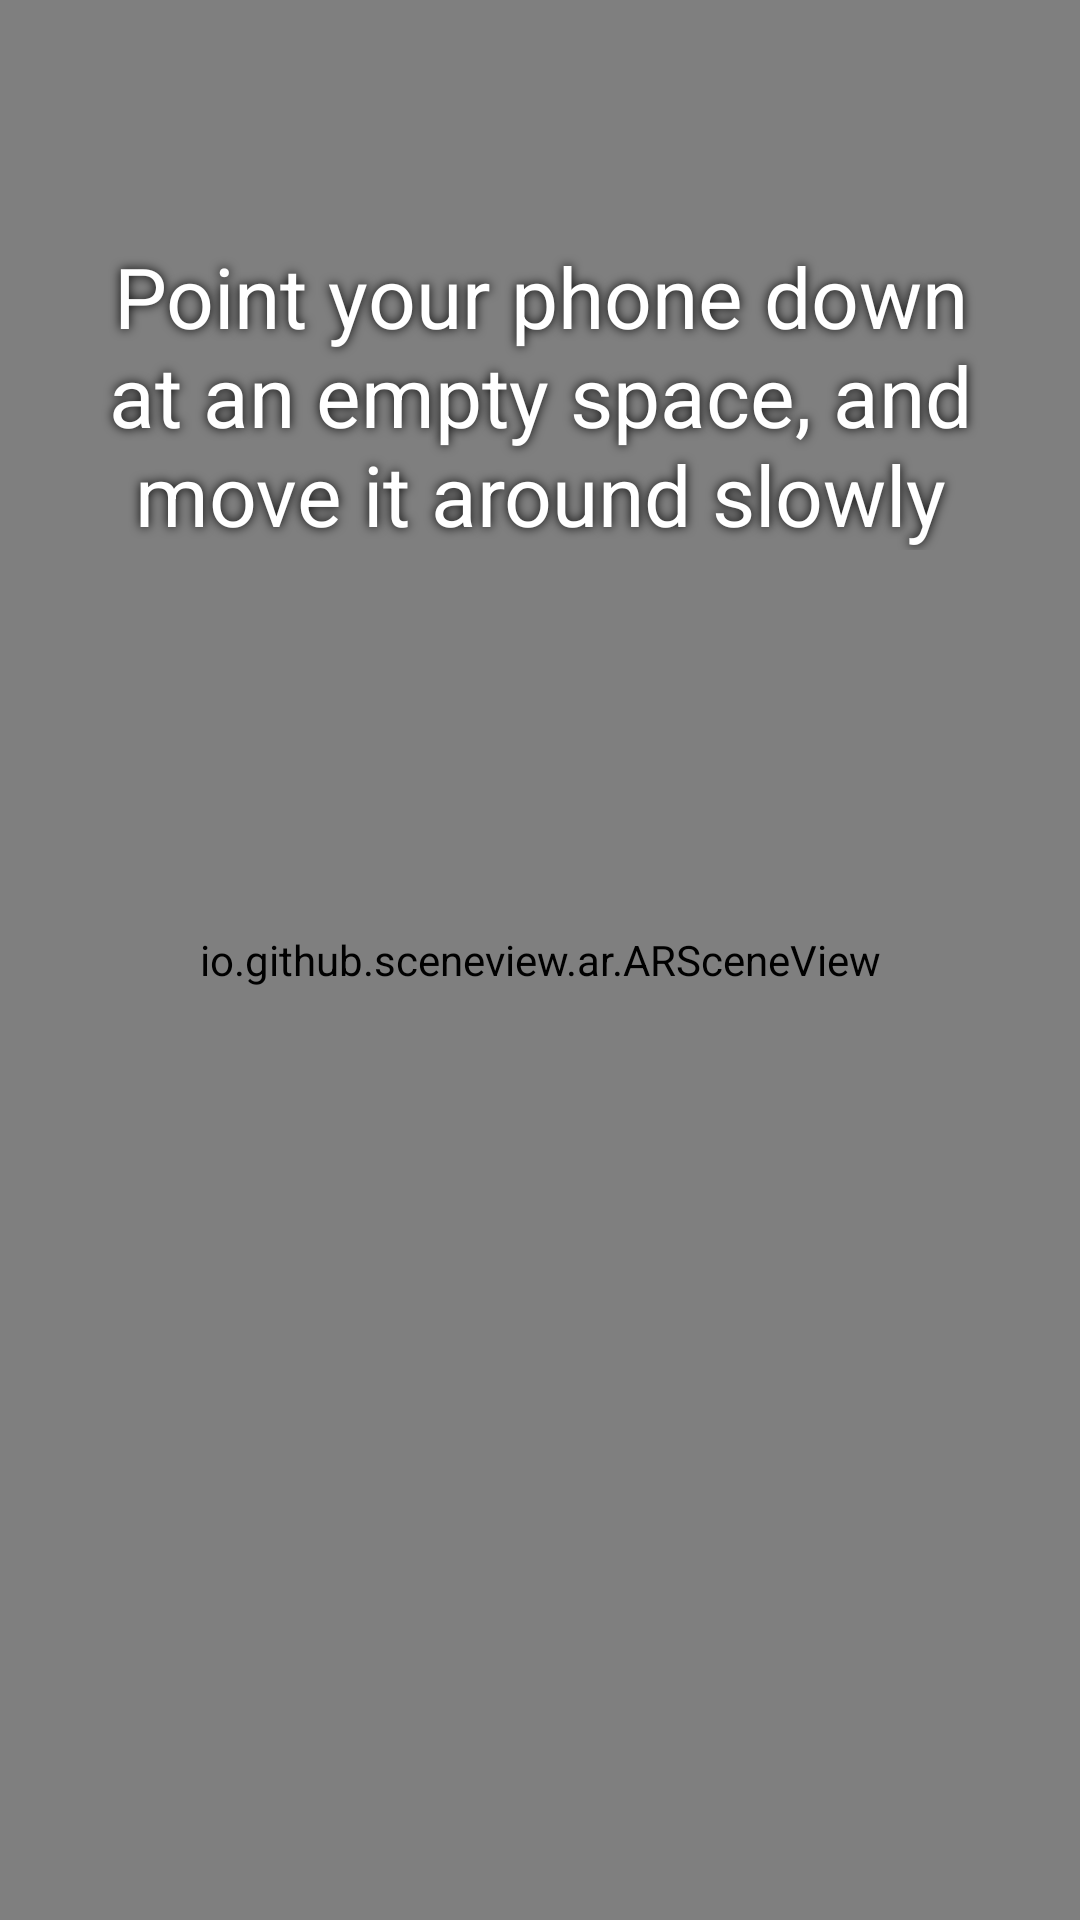

This screen was rendered from an Android layout file. Write that file and the resources it references.
<!-- AndroidManifest.xml: application theme Theme.ARZooDemo -->
<!-- res/layout/activity_aractivity.xml -->
<?xml version="1.0" encoding="utf-8"?>
<androidx.constraintlayout.widget.ConstraintLayout
    xmlns:android="http://schemas.android.com/apk/res/android"
    xmlns:app="http://schemas.android.com/apk/res-auto"
    xmlns:tools="http://schemas.android.com/tools"
    android:layout_width="match_parent"
    android:layout_height="match_parent"
    android:id="@+id/rootView"
    tools:context="com.yarlysov.arzoodemo.MainActivity">

    <io.github.sceneview.ar.ARSceneView
        android:id="@+id/sceneView"
        android:layout_width="0dp"
        android:layout_height="0dp"
        app:layout_constraintBottom_toBottomOf="parent"
        app:layout_constraintLeft_toLeftOf="parent"
        app:layout_constraintRight_toRightOf="parent"
        app:layout_constraintTop_toTopOf="parent" />
    <FrameLayout
        android:id="@+id/loadingView"
        android:layout_width="0dp"
        android:layout_height="0dp"
        android:background="#40000000"
        android:visibility="gone"
        app:layout_constraintBottom_toBottomOf="parent"
        app:layout_constraintLeft_toLeftOf="parent"
        app:layout_constraintRight_toRightOf="parent"
        app:layout_constraintTop_toTopOf="parent">

        <com.google.android.material.progressindicator.CircularProgressIndicator
            android:layout_width="wrap_content"
            android:layout_height="wrap_content"
            android:layout_gravity="center"
            android:indeterminate="true"
            app:indicatorSize="64dp"
            app:trackColor="#3FFFFFFF" />
    </FrameLayout>

    <TextView
        android:id="@+id/instructionText"
        android:layout_width="0dp"
        android:layout_height="wrap_content"
        android:layout_marginTop="16dp"
        android:gravity="center"
        android:paddingStart="32dp"
        android:paddingEnd="32dp"
        android:shadowColor="@android:color/black"
        android:shadowRadius="8"
        android:text="@string/point_your_phone_down"
        android:textColor="@android:color/white"
        android:textSize="28sp"
        android:visibility="visible"
        app:layout_constraintLeft_toLeftOf="parent"
        app:layout_constraintRight_toRightOf="parent"
        app:layout_constraintTop_toBottomOf="@id/toolbar" />

    <com.google.android.material.appbar.MaterialToolbar
        android:id="@+id/toolbar"
        android:layout_width="0dp"
        android:layout_height="?actionBarSize"
        android:fitsSystemWindows="true"
        android:minHeight="?attr/actionBarSize"
        android:theme="@style/Theme.SceneViewSample.Toolbar"
        app:layout_constraintLeft_toLeftOf="parent"
        app:layout_constraintRight_toRightOf="parent"
        app:layout_constraintTop_toTopOf="parent" />
</androidx.constraintlayout.widget.ConstraintLayout>
<!-- resources referenced by this layout -->
<resources>
  <string name="point_your_phone_down">Point your phone down at an empty space, and move it around slowly</string>
  <style name="Theme.SceneViewSample.Toolbar" parent="ThemeOverlay.MaterialComponents.ActionBar">
          <item name="android:background">@android:color/transparent</item>
          <item name="android:textColor">@android:color/white</item>
          
      </style>
  <style name="Theme.ARZooDemo" parent="android:Theme.Material.Light.NoActionBar" />
</resources>
